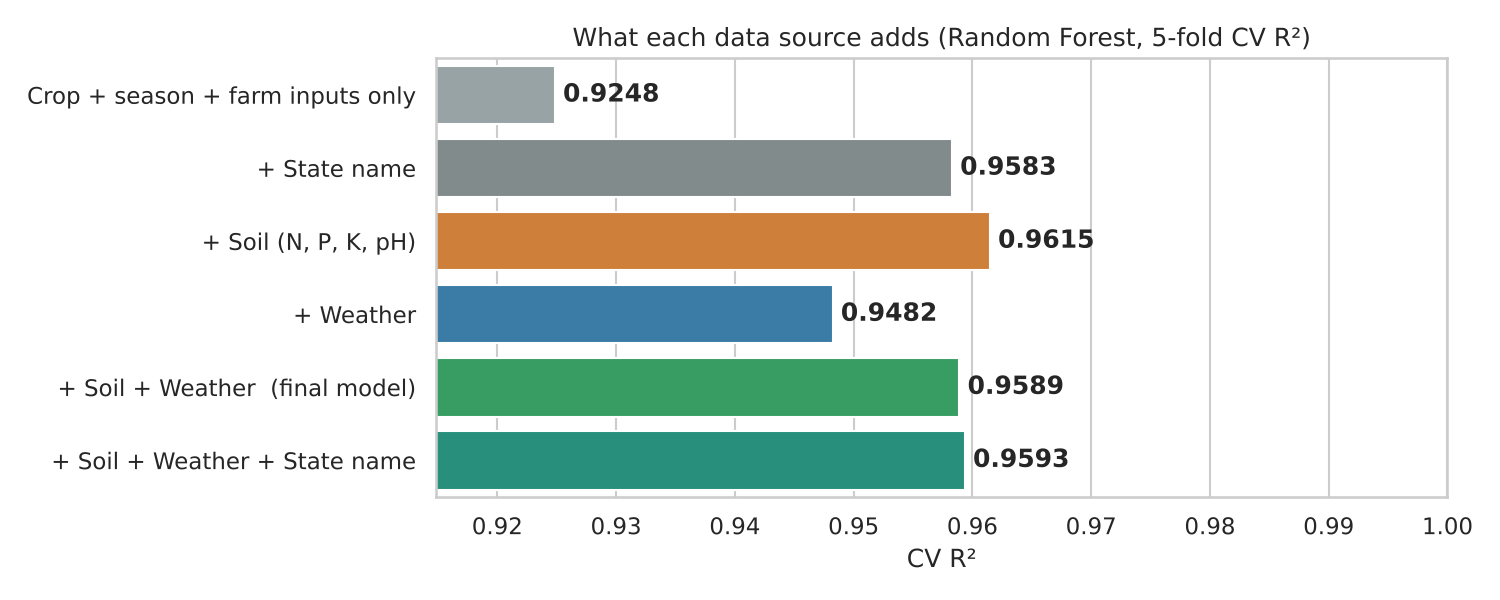

The file beside this chart, header and first rows:
Feature set, CV R²
Crop + season + farm inputs only, 0.9248
+ State name, 0.9583
+ Soil (N, P, K, pH), 0.9615
+ Weather, 0.9482
+ Soil + Weather  (final model), 0.9589
+ Soil + Weather + State name, 0.9593
